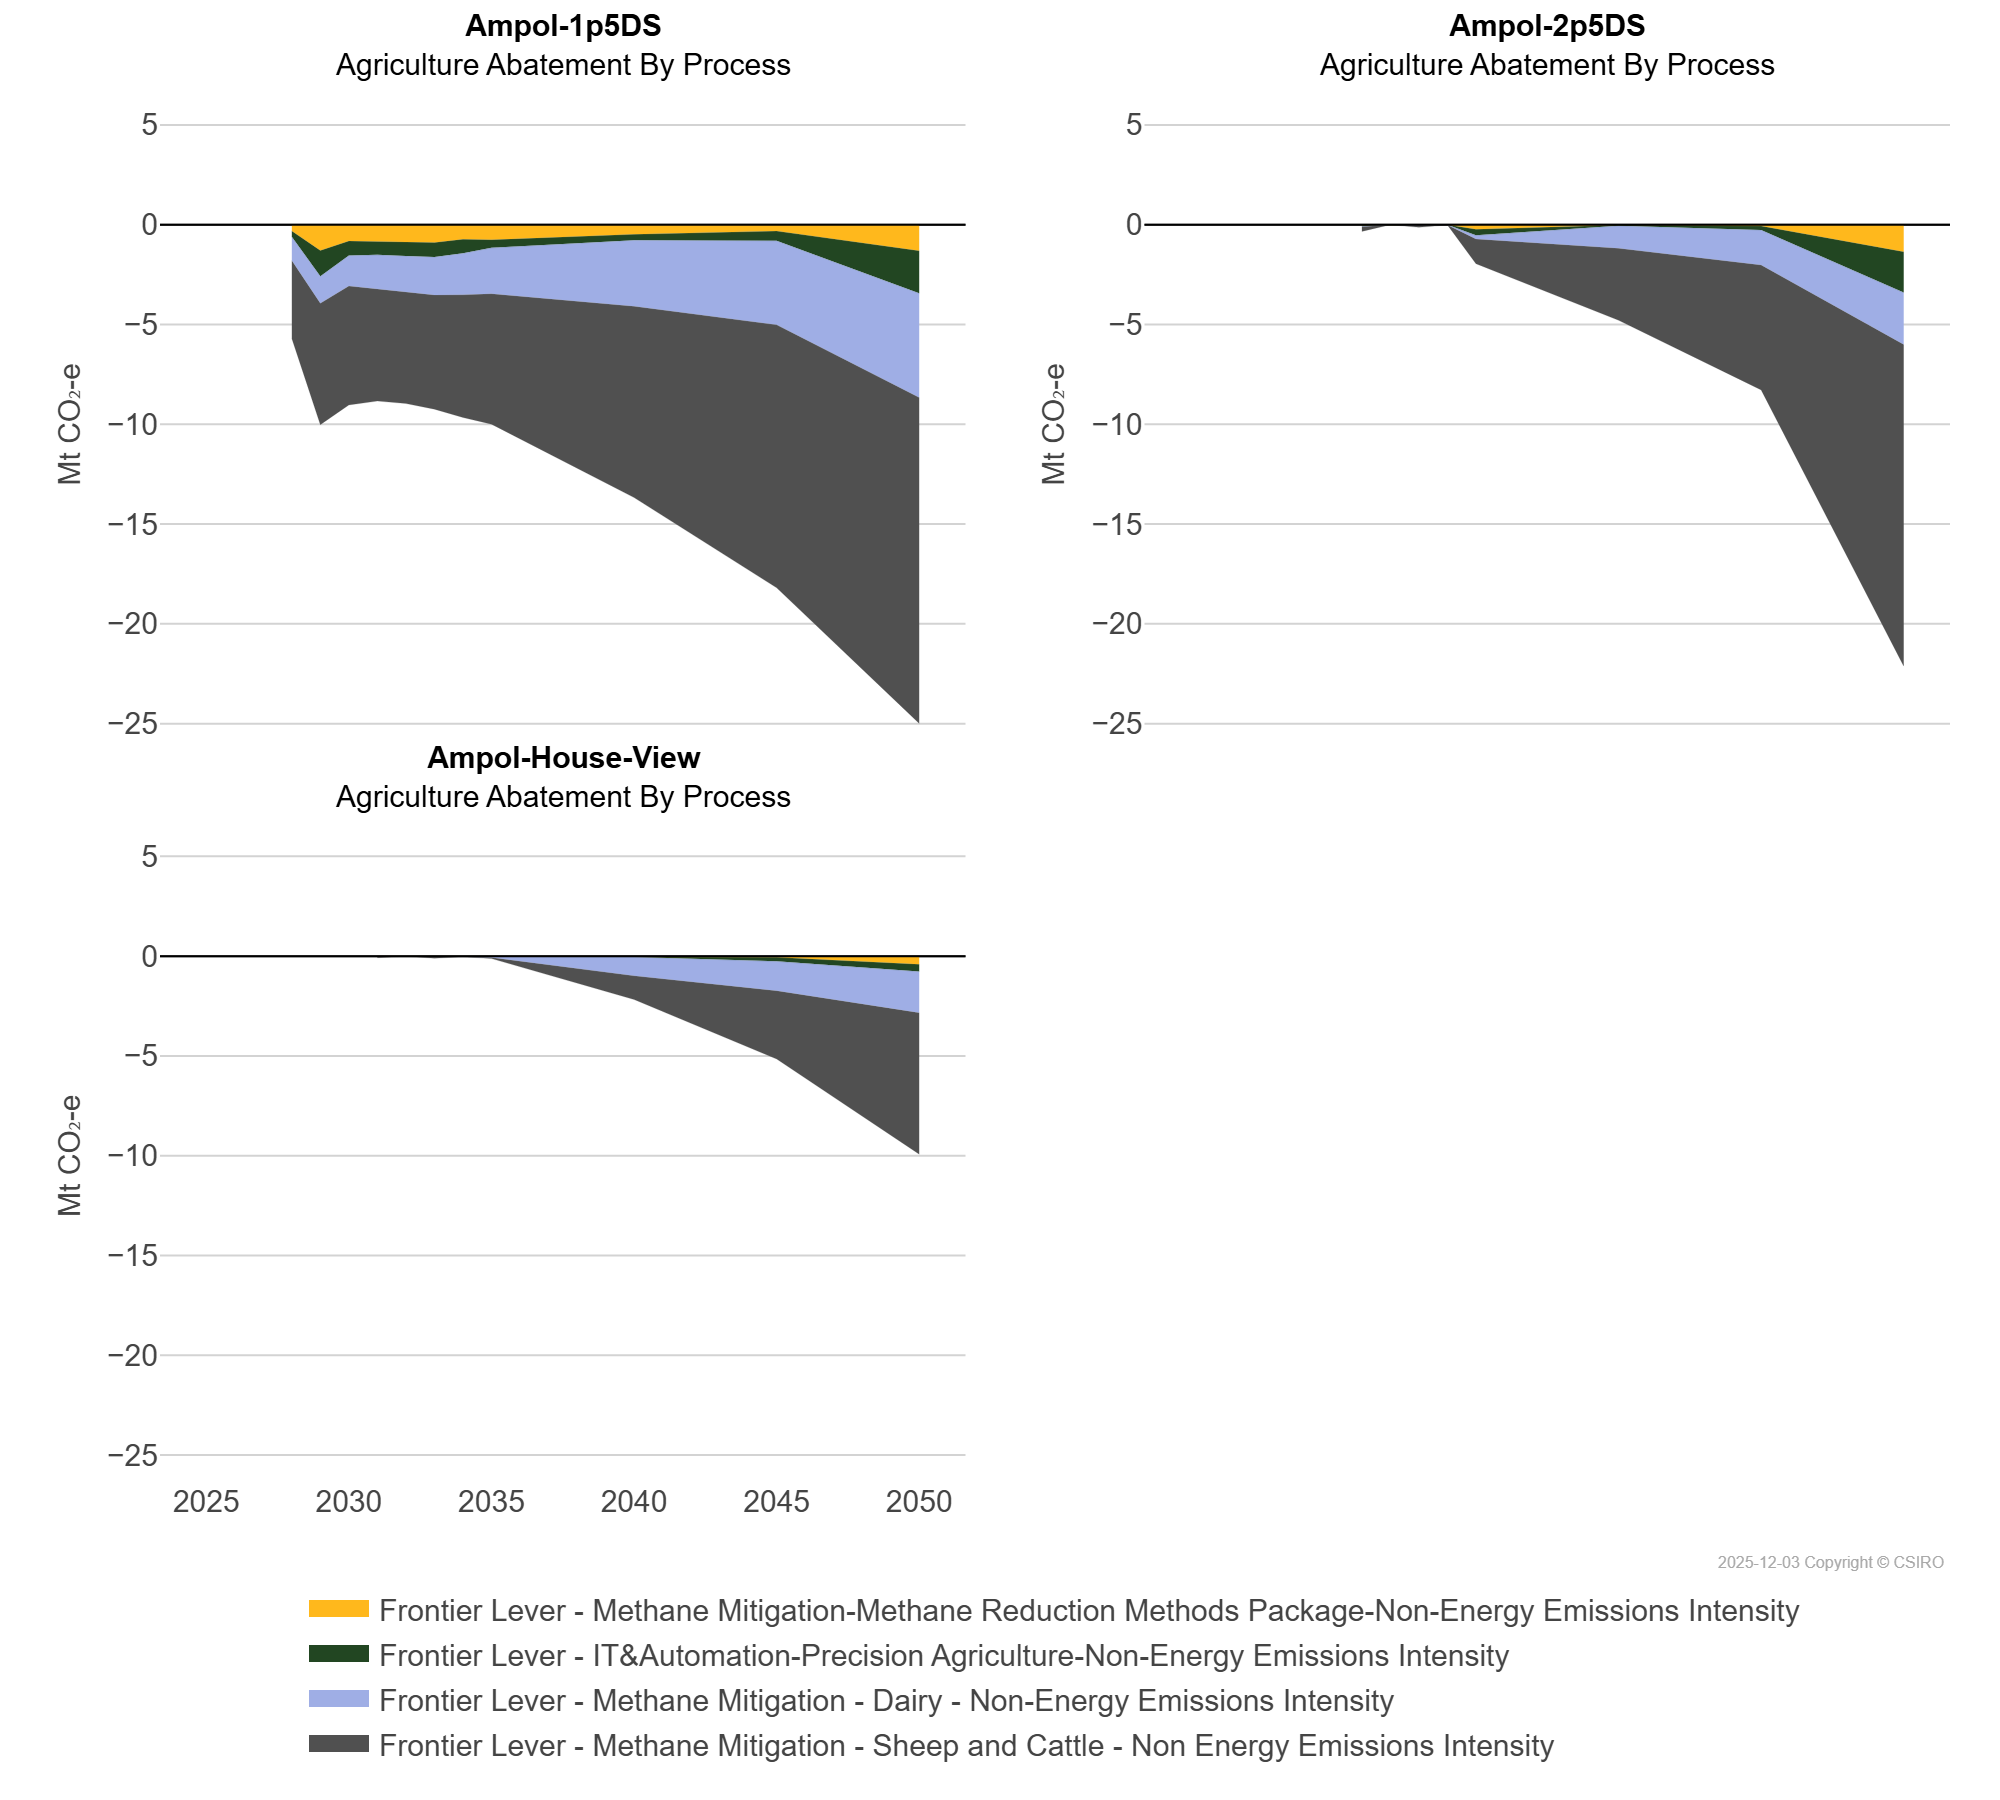

The data file committed next to this chart (first rows):
scen, process_desc, unit, 2025, 2026, 2027, 2028, 2029, 2030, 2031, 2032, 2033, 2034, 2035, 2040, 2045, 2050
Ampol-1p5DS, Frontier Lever - IT&Automation-Precision…, Mt CO₂-e, 0.0, 0.0, 0.0, -0.29, -1.3, -0.73, -0.67, -0.7, -0.72, -0.7, -0.41, -0.29, -0.48, -2.13
Ampol-1p5DS, Frontier Lever - Methane Mitigation - Da…, Mt CO₂-e, 0.0, 0.0, 0.0, -1.19, -1.36, -1.53, -1.69, -1.76, -1.9, -2.09, -2.3, -3.31, -4.21, -5.23
Ampol-1p5DS, Frontier Lever - Methane Mitigation - Sh…, Mt CO₂-e, 0.0, 0.0, 0.0, -3.9, -6.08, -5.96, -5.64, -5.64, -5.73, -6.15, -6.54, -9.59, -13.18, -16.33
Ampol-1p5DS, Frontier Lever - Methane Mitigation-Meth…, Mt CO₂-e, 0.0, 0.0, 0.0, -0.32, -1.29, -0.81, -0.84, -0.86, -0.89, -0.72, -0.75, -0.48, -0.32, -1.3
Ampol-2p5DS, Frontier Lever - IT&Automation-Precision…, Mt CO₂-e, 0.0, 0.0, 0.0, 0.0, 0.0, 0.0, -0.06, -0.0, -0.0, -0.0, -0.31, -0.03, -0.2, -2.05
Ampol-2p5DS, Frontier Lever - Methane Mitigation - Da…, Mt CO₂-e, 0.0, 0.0, 0.0, 0.0, 0.0, 0.0, -0.02, -0.0, -0.02, -0.01, -0.18, -1.13, -1.75, -2.59
Ampol-2p5DS, Frontier Lever - Methane Mitigation - Sh…, Mt CO₂-e, 0.0, 0.0, 0.0, 0.0, 0.0, 0.0, -0.23, -0.0, -0.11, -0.0, -1.25, -3.61, -6.26, -16.12
Ampol-2p5DS, Frontier Lever - Methane Mitigation-Meth…, Mt CO₂-e, 0.0, 0.0, 0.0, 0.0, 0.0, 0.0, -0.02, -0.0, -0.0, -0.0, -0.23, -0.02, -0.06, -1.35
Ampol-House-View, Frontier Lever - IT&Automation-Precision…, Mt CO₂-e, 0.0, 0.0, 0.0, 0.0, 0.0, 0.0, -0.0, -0.0, -0.0, -0.0, -0.0, -0.03, -0.2, -0.36
Ampol-House-View, Frontier Lever - Methane Mitigation - Da…, Mt CO₂-e, 0.0, 0.0, 0.0, 0.0, 0.0, 0.0, -0.01, -0.0, -0.02, -0.03, -0.06, -0.95, -1.47, -2.06
Ampol-House-View, Frontier Lever - Methane Mitigation - Sh…, Mt CO₂-e, 0.0, 0.0, 0.0, 0.0, 0.0, 0.0, -0.07, -0.0, -0.09, -0.01, -0.06, -1.19, -3.43, -7.1
Ampol-House-View, Frontier Lever - Methane Mitigation-Meth…, Mt CO₂-e, 0.0, 0.0, 0.0, 0.0, 0.0, 0.0, -0.0, -0.0, -0.0, -0.0, -0.0, -0.01, -0.06, -0.41
